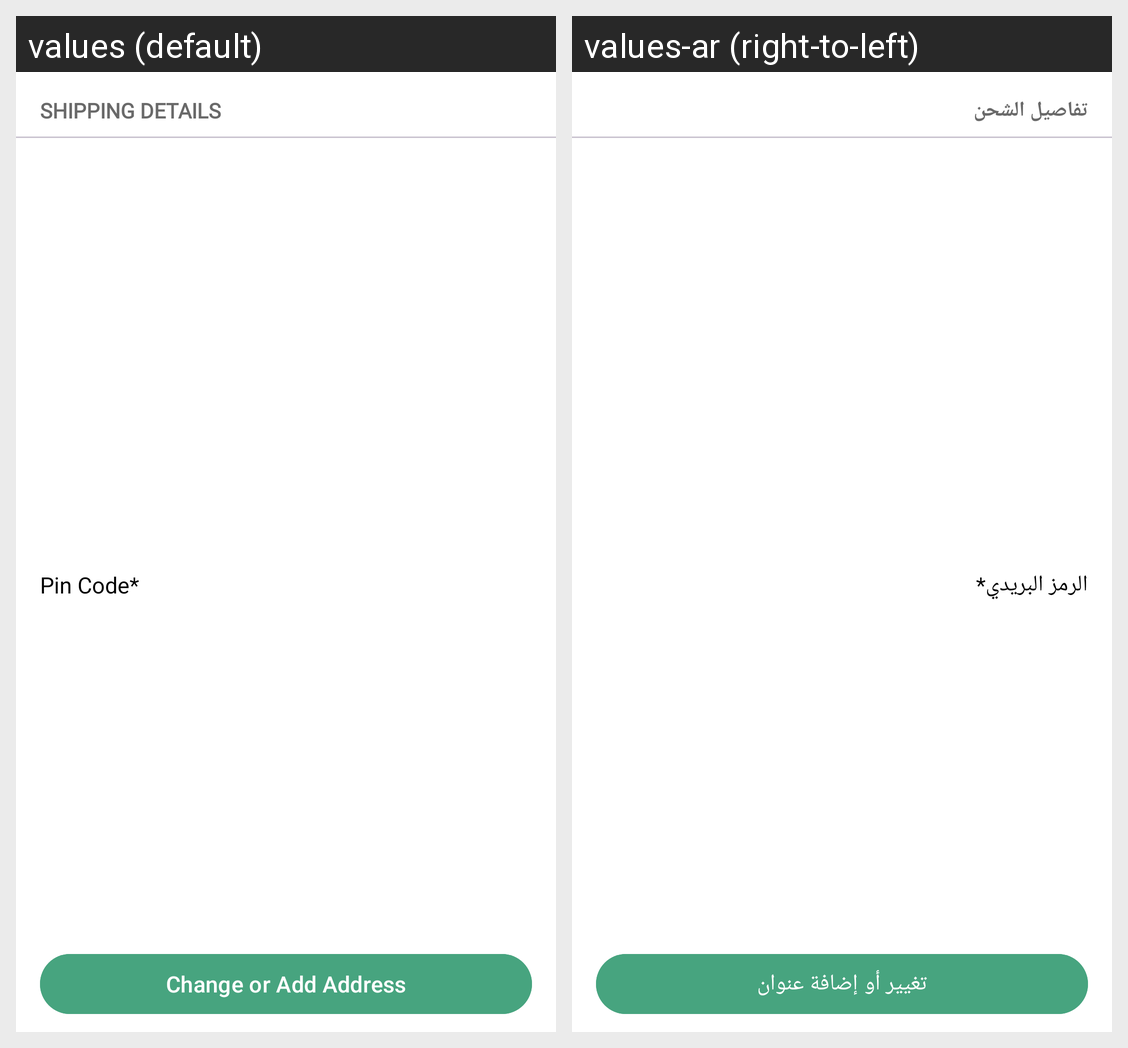

Locale-by-locale string values for the Android screen shown in this grid:
Android screen res/layout/shipping_details_layout.xml rendered under 2 locales, left to right: values (default), values-ar (right-to-left). Device: Nexus 5 (rendered at 1080×1920; each locale shown at half size, 540×960, under a caption strip naming it); theme Base.Theme.MyMall.
Strings drawn on this screen, with the default value and each locale's value (text and hints the layout hard-codes, and strings that could not be matched under every locale, appear in the picture but are not listed):

shipping_details
  values: SHIPPING DETAILS
  values-ar: تفاصيل الشحن

pin_code
  values: Pin Code*
  values-ar: الرمز البريدي*

change_or_add_address
  values: Change or Add Address
  values-ar: تغيير أو إضافة عنوان
